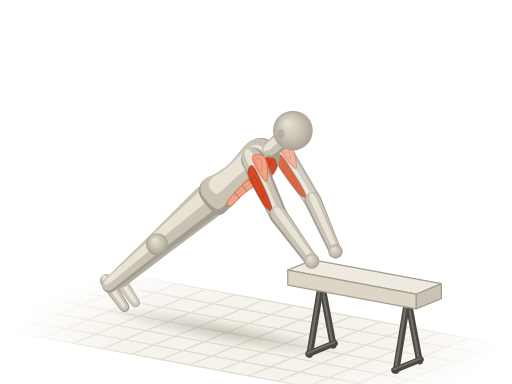
t = 0.00 s
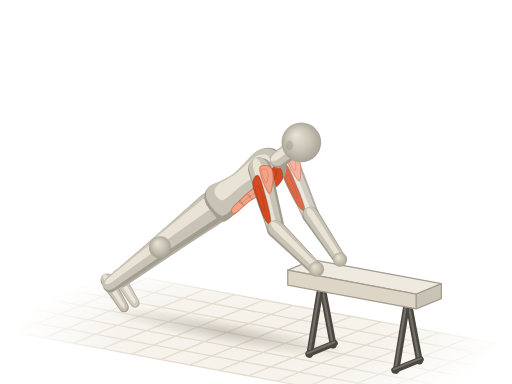
t = 0.45 s
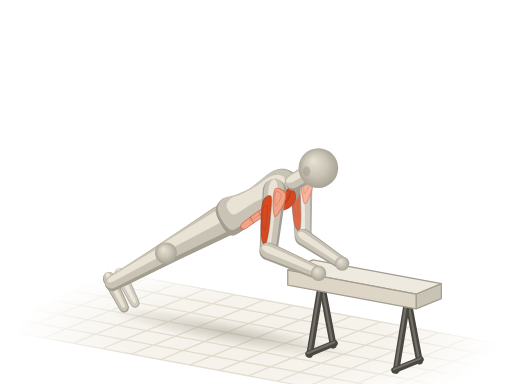
t = 0.85 s
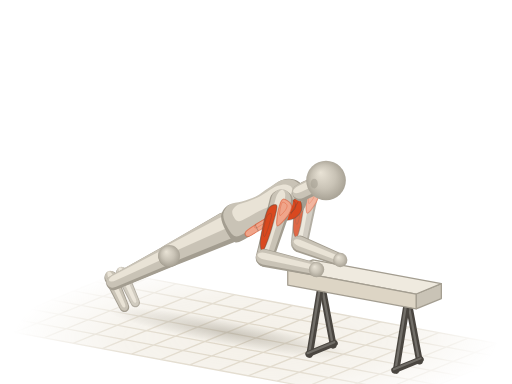
t = 1.30 s
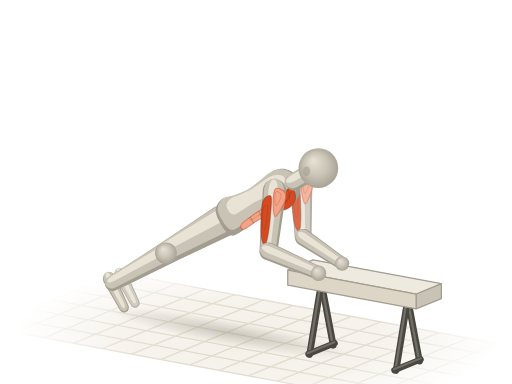
t = 1.75 s
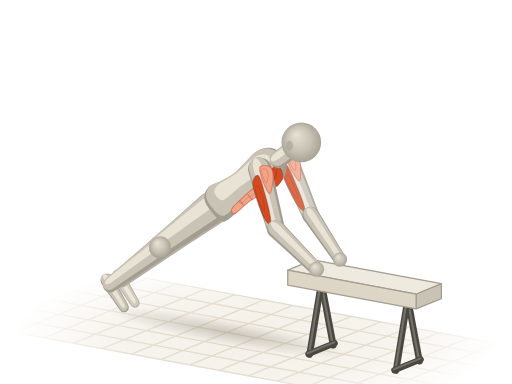
t = 2.15 s

The animated SVG that drew these frames (rendered in a browser with its animation timeline set to each time). Animation: 45 SMIL elements (animate=2,animateTransform=43); one cycle of 2.60 s, repeats indefinitely.

<svg xmlns="http://www.w3.org/2000/svg" viewBox="0 0 400 300"><title>上斜俯卧撑 · Elevated Push Up</title><defs><radialGradient id="a14-sph" cx=".5" cy=".5" r=".55" fx=".36" fy=".3"><stop offset="0" stop-color="#e9e3d6"/><stop offset=".55" stop-color="#c9c3b6"/><stop offset="1" stop-color="#a39d90"/></radialGradient><path id="a14s0" d="M-8 1.1C-7.9 5.5 -7.6 11.9 -5.4 14.3C-3.1 16.7 1.2 15.5 5.4 15.4C9.5 15.3 15.2 13.8 19.6 13.8C24.1 13.7 28.3 14.2 32.1 14.9C36 15.5 39.6 17.3 42.9 17.6C46.1 17.9 49.1 17.5 51.8 16.5C54.5 15.5 57 13.8 58.9 11.6C60.9 9.4 62.7 6 63.4 3.3C64.1 0.6 64.1 -1.7 63.4 -4.4C62.7 -7.1 61.2 -11 58.9 -13.2C56.7 -15.4 53.6 -17.1 50 -17.6C46.4 -18.1 41.7 -16.6 37.5 -15.9C33.3 -15.3 29.2 -13.8 25 -13.8C20.8 -13.7 16.4 -14.7 12.5 -15.4C8.6 -16.1 4.9 -18.7 1.8 -18.2C-1.3 -17.6 -4.6 -15.3 -6.3 -12.1C-7.9 -8.9 -8.2 -3.3 -8 1.1Z"/><path id="a14s3" d="M0 9.2L48.7 7A7 7 0 0 0 48.7 -7L0 -9.2A9.2 9.2 0 0 0 0 9.2Z"/><path id="a14s6" d="M0 7L44.7 5.2A5.2 5.2 0 0 0 44.7 -5.2L0 -7A7 7 0 0 0 0 7Z"/><path id="a14s7" d="M0 12.6L51.2 8.8A8.8 8.8 0 0 0 51.2 -8.8L0 -12.6A12.6 12.6 0 0 0 0 12.6Z"/><path id="a14s8" d="M0 8.8L49.4 5.8A5.8 5.8 0 0 0 49.4 -5.8L0 -8.8A8.8 8.8 0 0 0 0 8.8Z"/><path id="a14s9" d="M0 5.2L25.3 3.8A3.8 3.8 0 0 0 25.3 -3.8L0 -5.2A5.2 5.2 0 0 0 0 5.2Z"/><path id="a14s10" d="M0 8.6L48.7 6.6A6.6 6.6 0 0 0 48.7 -6.6L0 -8.6A8.6 8.6 0 0 0 0 8.6Z"/><path id="a14s13" d="M0 6.6L43.4 4.9A4.9 4.9 0 0 0 43.4 -4.9L0 -6.6A6.6 6.6 0 0 0 0 6.6Z"/><path id="a14s14" d="M0 11.8L52.4 8.3A8.3 8.3 0 0 0 52.4 -8.3L0 -11.8A11.8 11.8 0 0 0 0 11.8Z"/><path id="a14s15" d="M0 8.3L50.6 5.5A5.5 5.5 0 0 0 50.6 -5.5L0 -8.3A8.3 8.3 0 0 0 0 8.3Z"/><path id="a14s16" d="M0 4.9L25.3 3.6A3.6 3.6 0 0 0 25.3 -3.6L0 -4.9A4.9 4.9 0 0 0 0 4.9Z"/><path id="a14s17" d="M0 6.8L10.7 6.8A6.8 6.8 0 0 0 10.7 -6.8L0 -6.8A6.8 6.8 0 0 0 0 6.8Z"/><radialGradient id="a14-fade" gradientUnits="userSpaceOnUse" cx="200" cy="264" r="190" gradientTransform="translate(200 264) scale(1 .32) translate(-200 -264)"><stop offset="0" stop-color="#fff"/><stop offset=".55" stop-color="#fff" stop-opacity=".75"/><stop offset="1" stop-color="#fff" stop-opacity="0"/></radialGradient><mask id="a14-gm" maskUnits="userSpaceOnUse" x="0" y="0" width="400" height="300"><rect width="400" height="300" fill="url(#a14-fade)"/></mask><radialGradient id="a14-shd"><stop offset="0" stop-color="#a39d90" stop-opacity=".5"/><stop offset=".55" stop-color="#a39d90" stop-opacity=".22"/><stop offset="1" stop-color="#a39d90" stop-opacity="0"/></radialGradient></defs><g mask="url(#a14-gm)"><path d="M92.1 213.2L411.3 272.6L307.9 314.8L-11.3 255.4Z" fill="#efeadf" fill-opacity=".7"/><path d="M92.1 213.2L-11.3 255.4M114.9 217.5L11.5 259.7M137.7 221.7L34.3 263.9M160.5 225.9L57.1 268.2M183.3 230.2L79.9 272.4M206.1 234.4L102.7 276.6M228.9 238.6L125.5 280.9M251.7 242.9L148.3 285.1M274.5 247.1L171.1 289.4M297.3 251.4L193.9 293.6M320.1 255.6L216.7 297.8M342.9 259.8L239.5 302.1M365.7 264.1L262.3 306.3M388.5 268.3L285.1 310.5M411.3 272.6L307.9 314.8M92.1 213.2L411.3 272.6M74.9 220.3L394 279.6M57.6 227.3L376.8 286.6M40.4 234.3L359.6 293.7M23.2 241.4L342.4 300.7M6 248.4L325.1 307.7M-11.3 255.4L307.9 314.8" fill="none" stroke="#ddd5c5" stroke-width="1"/></g><g transform="rotate(10.5)"><ellipse fill="url(#a14-shd)" cx="220.1" cy="223" rx="97.1" ry="9.8"><animate attributeName="cx" values="220.1;220.4;221.3;222.5;223.5;224;224;223.8;223.8;223.8;224;224;223.5;222.5;221.3;220.4;220.1" dur="2.6s" repeatCount="indefinite"/><animate attributeName="rx" values="97.1;97.3;98;98.8;99.2;98.8;98;97.4;97.2;97.4;98;98.8;99.2;98.8;98;97.3;97.1" dur="2.6s" repeatCount="indefinite"/></ellipse></g><path d="M248.5 221.1L257.7 270.2A2.6 2.6 0 0 0 262.9 269.2L253.6 220.1A2.6 2.6 0 0 0 248.5 221.1Z" fill="#4a4640"/><path d="M249.8 220L259 269.1A0.9 0.9 0 0 0 260.8 268.7L251.6 219.6A0.9 0.9 0 0 0 249.8 220Z" fill="#fffdf8" fill-opacity=".22"/><path d="M248.5 220.2L239.3 276.8A2.6 2.6 0 0 0 244.4 277.7L253.6 221A2.6 2.6 0 0 0 248.5 220.2Z" fill="#4a4640"/><path d="M249.8 219.7L240.5 276.3A0.9 0.9 0 0 0 242.3 276.6L251.6 220A0.9 0.9 0 0 0 249.8 219.7Z" fill="#fffdf8" fill-opacity=".22"/><path d="M260.6 265.9L239.7 274.5A2.4 2.4 0 0 0 241.5 278.9L262.4 270.4A2.4 2.4 0 0 0 260.6 265.9Z" fill="#4a4640"/><path d="M260.8 266.6L239.9 275.2A0.8 0.8 0 0 0 240.6 276.7L261.5 268.2A0.8 0.8 0 0 0 260.8 266.6Z" fill="#fffdf8" fill-opacity=".22"/><path d="M316 233.7L325.2 282.8A2.6 2.6 0 0 0 330.3 281.8L321.1 232.7A2.6 2.6 0 0 0 316 233.7Z" fill="#4a4640"/><path d="M317.2 232.5L326.5 281.6A0.9 0.9 0 0 0 328.3 281.3L319 232.2A0.9 0.9 0 0 0 317.2 232.5Z" fill="#fffdf8" fill-opacity=".22"/><path d="M316 232.8L306.8 289.4A2.6 2.6 0 0 0 311.9 290.2L321.1 233.6A2.6 2.6 0 0 0 316 232.8Z" fill="#4a4640"/><path d="M317.2 232.2L308 288.9A0.9 0.9 0 0 0 309.8 289.1L319 232.5A0.9 0.9 0 0 0 317.2 232.2Z" fill="#fffdf8" fill-opacity=".22"/><path d="M328.1 278.5L307.2 287A2.4 2.4 0 0 0 309 291.5L329.9 282.9A2.4 2.4 0 0 0 328.1 278.5Z" fill="#4a4640"/><path d="M328.3 279.2L307.4 287.7A0.8 0.8 0 0 0 308 289.3L328.9 280.7A0.8 0.8 0 0 0 328.3 279.2Z" fill="#fffdf8" fill-opacity=".22"/><g stroke="#a39d90" stroke-width="1" stroke-linejoin="round"><path d="M344.8 221.6L344.8 233.3L325.1 241.3L325.1 229.7Z" fill="#c9c3b6"/><path d="M244.5 203L224.8 211L325.1 229.7L344.8 221.6Z" fill="#efeadf"/><path d="M224.8 211L325.1 229.7L325.1 241.3L224.8 222.7Z" fill="#ddd5c5"/></g><g opacity=".82"><g transform="translate(91.8 215.8) rotate(55.8) scale(0.99 1)"><animateTransform attributeName="transform" type="translate" values="91.8 215.8;91.8 215.8;92 215.7;92.4 215.4;93.1 215;93.9 214.4;94.7 213.9;95.2 213.6;95.3 213.5;95.2 213.6;94.7 213.9;93.9 214.4;93.1 215;92.4 215.4;92 215.7;91.8 215.8;91.8 215.8" dur="2.6s" repeatCount="indefinite"/><animateTransform attributeName="transform" type="rotate" values="55.8;56.1;57;58.6;60.7;62.8;64.3;65.2;65.5;65.2;64.3;62.8;60.7;58.6;57;56.1;55.8" additive="sum" dur="2.6s" repeatCount="indefinite"/><animateTransform attributeName="transform" type="scale" values="0.99 1;0.99 1;0.99 1;0.99 1;1 1;1 1;1 1;1 1;1 1;1 1;1 1;1 1;1 1;0.99 1;0.99 1;0.99 1;0.99 1" additive="sum" dur="2.6s" repeatCount="indefinite"/><use href="#a14s16" fill="#a39d90"/><use href="#a14s16" fill="#c9c3b6" transform="matrix(0.98 0 0 0.84 -0.4 0)"/><use href="#a14s16" fill="#e9e3d6" transform="matrix(0.9 0 0 0.38 -0.6 -0.1)"/></g><g transform="translate(132.8 186.6) rotate(139.6) scale(1 1)"><animateTransform attributeName="transform" type="translate" values="132.8 186.6;133 186.9;133.8 187.8;135.2 189.4;137.2 191.4;139.2 193.4;140.8 194.8;141.7 195.6;142 195.9;141.7 195.6;140.8 194.8;139.2 193.4;137.2 191.4;135.2 189.4;133.8 187.8;133 186.9;132.8 186.6" dur="2.6s" repeatCount="indefinite"/><animateTransform attributeName="transform" type="rotate" values="139.6;140;141.3;143.7;146.9;150;152.5;153.8;154.2;153.8;152.5;150;146.9;143.7;141.3;140;139.6" additive="sum" dur="2.6s" repeatCount="indefinite"/><animateTransform attributeName="transform" type="scale" values="1 1;1 1;1 1;0.99 1;0.99 1;0.99 1;0.98 1;0.98 1;0.98 1;0.98 1;0.98 1;0.99 1;0.99 1;0.99 1;1 1;1 1;1 1" additive="sum" dur="2.6s" repeatCount="indefinite"/><use href="#a14s15" fill="#a39d90"/><use href="#a14s15" fill="#c9c3b6" transform="matrix(0.98 0 0 0.84 0.4 1.1)"/><use href="#a14s15" fill="#e9e3d6" transform="matrix(0.9 0 0 0.38 2.2 3)"/></g><g transform="translate(172.7 152.6) rotate(139.6) scale(1 1)"><animateTransform attributeName="transform" type="translate" values="172.7 152.6;173.1 153.2;174.6 155.1;177.2 158.6;180.6 163.1;184 167.6;186.5 171;188 172.9;188.4 173.5;188 172.9;186.5 171;184 167.6;180.6 163.1;177.2 158.6;174.6 155.1;173.1 153.2;172.7 152.6" dur="2.6s" repeatCount="indefinite"/><animateTransform attributeName="transform" type="rotate" values="139.6;140;141.3;143.7;146.9;150;152.5;153.8;154.2;153.8;152.5;150;146.9;143.7;141.3;140;139.6" additive="sum" dur="2.6s" repeatCount="indefinite"/><animateTransform attributeName="transform" type="scale" values="1 1;1 1;1 1;0.99 1;0.99 1;0.99 1;0.98 1;0.98 1;0.98 1;0.98 1;0.98 1;0.99 1;0.99 1;0.99 1;1 1;1 1;1 1" additive="sum" dur="2.6s" repeatCount="indefinite"/><use href="#a14s14" fill="#a39d90"/><use href="#a14s14" fill="#c9c3b6" transform="matrix(0.98 0 0 0.84 0.3 1.6)"/><use href="#a14s14" fill="#e9e3d6" transform="matrix(0.9 0 0 0.38 2.1 4.4)"/></g><g transform="translate(132.8 186.6)"><animateTransform attributeName="transform" type="translate" values="132.8 186.6;133 186.9;133.8 187.8;135.2 189.4;137.2 191.4;139.2 193.4;140.8 194.8;141.7 195.6;142 195.9;141.7 195.6;140.8 194.8;139.2 193.4;137.2 191.4;135.2 189.4;133.8 187.8;133 186.9;132.8 186.6" dur="2.6s" repeatCount="indefinite"/><circle r="7.9" fill="url(#a14-sph)"/></g><g transform="translate(218.3 115.7) rotate(57.5) scale(1 1)"><animateTransform attributeName="transform" type="translate" values="218.3 115.7;218.9 116.6;221.1 119.6;224.8 124.9;229.8 132;234.6 139.1;238.1 144.6;240.1 147.6;240.7 148.6;240.1 147.6;238.1 144.6;234.6 139.1;229.8 132;224.8 124.9;221.1 119.6;218.9 116.6;218.3 115.7" dur="2.6s" repeatCount="indefinite"/><animateTransform attributeName="transform" type="rotate" values="57.5;58.6;62.2;68.7;77.4;86.5;93.8;98.1;99.4;98.1;93.8;86.5;77.4;68.7;62.2;58.6;57.5" additive="sum" dur="2.6s" repeatCount="indefinite"/><animateTransform attributeName="transform" type="scale" values="1 1;1 1;1 1;0.99 1;0.96 1;0.93 1;0.9 1;0.88 1;0.87 1;0.88 1;0.9 1;0.93 1;0.96 1;0.99 1;1 1;1 1;1 1" additive="sum" dur="2.6s" repeatCount="indefinite"/><use href="#a14s10" fill="#a39d90"/><use href="#a14s10" fill="#c9c3b6" transform="matrix(0.98 0 0 0.84 -0.7 0.3)"/><use href="#a14s10" fill="#e9e3d6" transform="matrix(0.9 0 0 0.38 -0.8 0.8)"/><path id="a14m11" d="M-1.9 -0.9C-2.8 -2.2 -1.3 -6.1 0 -7.4C1.3 -8.6 3.6 -8.7 5.8 -8.6C8.1 -8.4 11.2 -7.3 13.6 -6.3C16.1 -5.3 20.3 -3.3 20.5 -2.3C20.6 -1.4 17.2 -0.9 14.6 -0.5C12 0 7.6 0.5 4.9 0.4C2.1 0.4 -1.1 0.4 -1.9 -0.9Z" fill="#f0a58a" stroke="#d9481f" stroke-opacity=".5" stroke-width=".9" stroke-linejoin="round"/><use href="#a14m11" fill="#fffdf8" fill-opacity=".3" stroke="none" transform="matrix(0.5 0 0 0.5 1.5 -1.2)"/><path id="a14m12" d="M4.9 2.1C2.7 3.2 5.7 6.7 8.8 7.6C11.9 8.6 18.5 8 23.4 7.8C28.3 7.6 34.6 7 38 6.2C41.4 5.4 44 3.8 43.8 3.1C43.7 2.3 40.7 1.9 37 1.6C33.4 1.2 27.3 1.1 21.9 1.2C16.6 1.2 7.1 1 4.9 2.1Z" fill="#d9481f" stroke="#4a4640" stroke-opacity=".38" stroke-width=".9" stroke-linejoin="round"/><use href="#a14m12" fill="#fffdf8" fill-opacity=".3" stroke="none" transform="matrix(0.5 0 0 0.5 10.1 2.7)"/></g><g transform="translate(244.5 156.8)"><animateTransform attributeName="transform" type="translate" values="244.5 156.8;244.3 158.2;243.7 162.6;242.4 169.8;240 177.8;237.3 184.3;235.3 188.2;234.1 190;233.8 190.5;234.1 190;235.3 188.2;237.3 184.3;240 177.8;242.4 169.8;243.7 162.6;244.3 158.2;244.5 156.8" dur="2.6s" repeatCount="indefinite"/><circle r="6.4" fill="url(#a14-sph)"/></g></g><g transform="translate(83.2 219.4) rotate(55.8) scale(0.99 1)"><animateTransform attributeName="transform" type="translate" values="83.2 219.4;83.2 219.3;83.4 219.2;83.8 218.9;84.5 218.5;85.3 217.9;86.1 217.4;86.6 217.1;86.7 217;86.6 217.1;86.1 217.4;85.3 217.9;84.5 218.5;83.8 218.9;83.4 219.2;83.2 219.3;83.2 219.4" dur="2.6s" repeatCount="indefinite"/><animateTransform attributeName="transform" type="rotate" values="55.8;56.1;57;58.6;60.7;62.8;64.3;65.2;65.5;65.2;64.3;62.8;60.7;58.6;57;56.1;55.8" additive="sum" dur="2.6s" repeatCount="indefinite"/><animateTransform attributeName="transform" type="scale" values="0.99 1;0.99 1;0.99 1;0.99 1;1 1;1 1;1 1;1 1;1 1;1 1;1 1;1 1;1 1;0.99 1;0.99 1;0.99 1;0.99 1" additive="sum" dur="2.6s" repeatCount="indefinite"/><use href="#a14s9" fill="#a39d90"/><use href="#a14s9" fill="#c9c3b6" transform="matrix(0.98 0 0 0.84 -0.5 0)"/><use href="#a14s9" fill="#e9e3d6" transform="matrix(0.9 0 0 0.38 -0.7 -0.1)"/></g><g transform="translate(122.9 190.6) rotate(139.1) scale(1 1)"><animateTransform attributeName="transform" type="translate" values="122.9 190.6;123.2 190.9;124 191.8;125.4 193.4;127.3 195.4;129.4 197.4;130.9 198.9;131.9 199.7;132.2 199.9;131.9 199.7;130.9 198.9;129.4 197.4;127.3 195.4;125.4 193.4;124 191.8;123.2 190.9;122.9 190.6" dur="2.6s" repeatCount="indefinite"/><animateTransform attributeName="transform" type="rotate" values="139.1;139.5;140.9;143.3;146.6;149.8;152.3;153.7;154.1;153.7;152.3;149.8;146.6;143.3;140.9;139.5;139.1" additive="sum" dur="2.6s" repeatCount="indefinite"/><animateTransform attributeName="transform" type="scale" values="1 1;1 1;1 1;0.99 1;0.99 1;0.98 1;0.98 1;0.98 1;0.98 1;0.98 1;0.98 1;0.98 1;0.99 1;0.99 1;1 1;1 1;1 1" additive="sum" dur="2.6s" repeatCount="indefinite"/><use href="#a14s8" fill="#a39d90"/><use href="#a14s8" fill="#c9c3b6" transform="matrix(0.98 0 0 0.84 0.4 1.2)"/><use href="#a14s8" fill="#e9e3d6" transform="matrix(0.9 0 0 0.38 2.1 3.2)"/></g><g transform="translate(161.6 157.2) rotate(139.1) scale(1 1)"><animateTransform attributeName="transform" type="translate" values="161.6 157.2;162.1 157.8;163.5 159.7;166.1 163.1;169.5 167.6;172.9 172.1;175.5 175.5;176.9 177.4;177.3 178;176.9 177.4;175.5 175.5;172.9 172.1;169.5 167.6;166.1 163.1;163.5 159.7;162.1 157.8;161.6 157.2" dur="2.6s" repeatCount="indefinite"/><animateTransform attributeName="transform" type="rotate" values="139.1;139.5;140.9;143.3;146.6;149.8;152.3;153.7;154.1;153.7;152.3;149.8;146.6;143.3;140.9;139.5;139.1" additive="sum" dur="2.6s" repeatCount="indefinite"/><animateTransform attributeName="transform" type="scale" values="1 1;1 1;1 1;0.99 1;0.99 1;0.98 1;0.98 1;0.98 1;0.98 1;0.98 1;0.98 1;0.98 1;0.99 1;0.99 1;1 1;1 1;1 1" additive="sum" dur="2.6s" repeatCount="indefinite"/><use href="#a14s7" fill="#a39d90"/><use href="#a14s7" fill="#c9c3b6" transform="matrix(0.98 0 0 0.84 0.3 1.7)"/><use href="#a14s7" fill="#e9e3d6" transform="matrix(0.9 0 0 0.38 2 4.7)"/></g><g transform="translate(122.9 190.6)"><animateTransform attributeName="transform" type="translate" values="122.9 190.6;123.2 190.9;124 191.8;125.4 193.4;127.3 195.4;129.4 197.4;130.9 198.9;131.9 199.7;132.2 199.9;131.9 199.7;130.9 198.9;129.4 197.4;127.3 195.4;125.4 193.4;124 191.8;123.2 190.9;122.9 190.6" dur="2.6s" repeatCount="indefinite"/><circle r="8.4" fill="url(#a14-sph)"/></g><g transform="translate(167.2 154.9) rotate(-40.6) scale(1 0.88)"><animateTransform attributeName="transform" type="translate" values="167.2 154.9;167.6 155.5;169.1 157.4;171.6 160.8;175 165.3;178.4 169.8;181 173.2;182.4 175.2;182.9 175.7;182.4 175.2;181 173.2;178.4 169.8;175 165.3;171.6 160.8;169.1 157.4;167.6 155.5;167.2 154.9" dur="2.6s" repeatCount="indefinite"/><animateTransform attributeName="transform" type="rotate" values="-40.6;-40.2;-38.9;-36.5;-33.3;-30.1;-27.6;-26.2;-25.8;-26.2;-27.6;-30.1;-33.3;-36.5;-38.9;-40.2;-40.6" additive="sum" dur="2.6s" repeatCount="indefinite"/><animateTransform attributeName="transform" type="scale" values="1 0.88;1 0.88;1 0.88;0.99 0.87;0.99 0.87;0.98 0.87;0.98 0.87;0.98 0.87;0.98 0.87;0.98 0.87;0.98 0.87;0.98 0.87;0.99 0.87;0.99 0.87;1 0.88;1 0.88;1 0.88" additive="sum" dur="2.6s" repeatCount="indefinite"/><use href="#a14s0" fill="#a39d90"/><use href="#a14s0" fill="#c9c3b6" transform="matrix(0.94 0 0 0.86 1.9 -2.6)"/><use href="#a14s0" fill="#e9e3d6" transform="matrix(0.72 0 0 0.42 8.3 -7.2)"/><path id="a14m1" d="M6.3 9.9C4 11.1 4 14.3 6.3 15C8.5 15.7 15 14 19.6 14.1C24.3 14.1 31 15.8 33.9 15.2C36.9 14.6 37.5 11.8 37.5 10.5C37.5 9.1 36.9 7.6 33.9 7.2C31 6.7 24.3 7.2 19.6 7.7C15 8.2 8.5 8.7 6.3 9.9Z" fill="#f0a58a" stroke="#d9481f" stroke-opacity=".5" stroke-width=".9" stroke-linejoin="round"/><use href="#a14m1" fill="#fffdf8" fill-opacity=".3" stroke="none" transform="matrix(0.5 0 0 0.5 11.5 3.6)"/><path d="M15.2 8.3C15.2 9.3 15.2 13.3 15.2 14.3" fill="none" stroke="#4a4640" stroke-opacity=".3" stroke-width=".8" stroke-linecap="round"/><path d="M23.2 7.9C23.2 9 23.2 13.2 23.2 14.3" fill="none" stroke="#4a4640" stroke-opacity=".3" stroke-width=".8" stroke-linecap="round"/><path d="M30.4 7.7C30.4 8.9 30.4 13.7 30.4 14.9" fill="none" stroke="#4a4640" stroke-opacity=".3" stroke-width=".8" stroke-linecap="round"/><path id="a14m2" d="M56.3 3.3C56.9 5.1 55.4 11.8 53.6 14.3C51.8 16.8 48.1 17.9 45.5 18.2C43 18.4 39.9 17.3 38.4 16C36.9 14.6 36 11.6 36.6 9.9C37.2 8.2 39.7 6.6 42 5.5C44.2 4.4 47.6 3.7 50 3.3C52.4 2.9 55.7 1.5 56.3 3.3Z" fill="#d9481f" stroke="#4a4640" stroke-opacity=".38" stroke-width=".9" stroke-linejoin="round"/><use href="#a14m2" fill="#fffdf8" fill-opacity=".3" stroke="none" transform="matrix(0.5 0 0 0.5 23.3 2.9)"/><path d="M53.6 6.6C52.1 7.7 46.1 12.1 44.7 13.2" fill="none" stroke="#4a4640" stroke-opacity=".3" stroke-width=".8" stroke-linecap="round"/></g><g transform="translate(244.5 156.8) rotate(66.1) scale(1 1)"><animateTransform attributeName="transform" type="translate" values="244.5 156.8;244.3 158.2;243.7 162.6;242.4 169.8;240 177.8;237.3 184.3;235.3 188.2;234.1 190;233.8 190.5;234.1 190;235.3 188.2;237.3 184.3;240 177.8;242.4 169.8;243.7 162.6;244.3 158.2;244.5 156.8" dur="2.6s" repeatCount="indefinite"/><animateTransform attributeName="transform" type="rotate" values="66.1;65;61.4;55;45.9;36;27.9;23;21.5;23;27.9;36;45.9;55;61.4;65;66.1" additive="sum" dur="2.6s" repeatCount="indefinite"/><animateTransform attributeName="transform" type="scale" values="1 1;1 1;0.98 1;0.96 1;0.91 1;0.86 1;0.82 1;0.8 1;0.79 1;0.8 1;0.82 1;0.86 1;0.91 1;0.96 1;0.98 1;1 1;1 1" additive="sum" dur="2.6s" repeatCount="indefinite"/><use href="#a14s13" fill="#a39d90"/><use href="#a14s13" fill="#c9c3b6" transform="matrix(0.98 0 0 0.84 -0.4 -0.3)"/><use href="#a14s13" fill="#e9e3d6" transform="matrix(0.9 0 0 0.38 -0.2 -0.7)"/></g><g transform="translate(262.1 196.5)"><animateTransform attributeName="transform" type="translate" values="262.1 196.5;262.6 197.4;264.1 200.1;266.1 203.7;267.5 206.2;267.5 206.3;266.7 204.9;266 203.5;265.8 203.1;266 203.5;266.7 204.9;267.5 206.3;267.5 206.2;266.1 203.7;264.1 200.1;262.6 197.4;262.1 196.5" dur="2.6s" repeatCount="indefinite"/><circle r="5.6" fill="url(#a14-sph)"/></g><g transform="translate(211.9 116.5) rotate(-40.6) scale(1 1)"><animateTransform attributeName="transform" type="translate" values="211.9 116.5;212.6 117.5;214.8 120.5;218.7 126;223.7 133.4;228.7 140.8;232.3 146.4;234.4 149.6;235 150.5;234.4 149.6;232.3 146.4;228.7 140.8;223.7 133.4;218.7 126;214.8 120.5;212.6 117.5;211.9 116.5" dur="2.6s" repeatCount="indefinite"/><animateTransform attributeName="transform" type="rotate" values="-40.6;-40.2;-38.9;-36.5;-33.3;-30.1;-27.6;-26.2;-25.8;-26.2;-27.6;-30.1;-33.3;-36.5;-38.9;-40.2;-40.6" additive="sum" dur="2.6s" repeatCount="indefinite"/><animateTransform attributeName="transform" type="scale" values="1 1;1 1;1 1;0.99 1;0.99 1;0.98 1;0.98 1;0.98 1;0.98 1;0.98 1;0.98 1;0.98 1;0.99 1;0.99 1;1 1;1 1;1 1" additive="sum" dur="2.6s" repeatCount="indefinite"/><use href="#a14s17" fill="#a39d90"/><use href="#a14s17" fill="#c9c3b6" transform="matrix(0.98 0 0 0.84 0.2 -1.1)"/><use href="#a14s17" fill="#e9e3d6" transform="matrix(0.9 0 0 0.38 0.9 -3)"/></g><g transform="translate(228.8 102)"><animateTransform attributeName="transform" type="translate" values="228.8 102;229.6 103;232.1 106.6;236.5 112.8;242.2 121.3;247.7 129.7;251.8 136.2;254.1 139.9;254.7 141;254.1 139.9;251.8 136.2;247.7 129.7;242.2 121.3;236.5 112.8;232.1 106.6;229.6 103;228.8 102" dur="2.6s" repeatCount="indefinite"/><circle r="15.5" fill="url(#a14-sph)"/><ellipse cx="-9.2" cy="2.5" rx="2.8" ry="3.8" fill="#a39d90" fill-opacity=".55"/></g><g transform="translate(197.4 124.3) rotate(65.3) scale(0.99 1)"><animateTransform attributeName="transform" type="translate" values="197.4 124.3;198 125.2;200.2 128.2;203.9 133.5;208.8 140.5;213.6 147.7;217.2 153.1;219.2 156.2;219.8 157.1;219.2 156.2;217.2 153.1;213.6 147.7;208.8 140.5;203.9 133.5;200.2 128.2;198 125.2;197.4 124.3" dur="2.6s" repeatCount="indefinite"/><animateTransform attributeName="transform" type="rotate" values="65.3;66.4;70.1;76.5;85.1;94;101.1;105.2;106.4;105.2;101.1;94;85.1;76.5;70.1;66.4;65.3" additive="sum" dur="2.6s" repeatCount="indefinite"/><animateTransform attributeName="transform" type="scale" values="0.99 1;0.99 1;0.99 1;1 1;1 1;0.98 1;0.97 1;0.95 1;0.95 1;0.95 1;0.97 1;0.98 1;1 1;1 1;0.99 1;0.99 1;0.99 1" additive="sum" dur="2.6s" repeatCount="indefinite"/><use href="#a14s3" fill="#a39d90"/><use href="#a14s3" fill="#c9c3b6" transform="matrix(0.98 0 0 0.84 -0.7 0.5)"/><use href="#a14s3" fill="#e9e3d6" transform="matrix(0.9 0 0 0.38 -0.9 1.3)"/><path id="a14m4" d="M-1.9 -0.9C-2.8 -2.3 -1.3 -6.5 0 -7.8C1.3 -9.2 3.6 -9.3 5.8 -9.1C8.1 -8.9 11.2 -7.8 13.6 -6.7C16.1 -5.6 20.3 -3.5 20.5 -2.5C20.6 -1.5 17.2 -1 14.6 -0.5C12 0 7.6 0.5 4.9 0.4C2.1 0.4 -1.1 0.5 -1.9 -0.9Z" fill="#f0a58a" stroke="#d9481f" stroke-opacity=".5" stroke-width=".9" stroke-linejoin="round"/><use href="#a14m4" fill="#fffdf8" fill-opacity=".3" stroke="none" transform="matrix(0.5 0 0 0.5 1.5 -0.9)"/><path id="a14m5" d="M4.9 2.2C2.7 3.4 5.7 7.1 8.8 8.1C11.8 9.1 18.5 8.6 23.4 8.3C28.2 8.1 34.6 7.4 38 6.6C41.4 5.7 44 4.1 43.8 3.2C43.7 2.4 40.7 2 37 1.7C33.4 1.3 27.3 1.1 21.9 1.2C16.6 1.3 7.1 1.1 4.9 2.2Z" fill="#d9481f" stroke="#4a4640" stroke-opacity=".38" stroke-width=".9" stroke-linejoin="round"/><use href="#a14m5" fill="#fffdf8" fill-opacity=".3" stroke="none" transform="matrix(0.5 0 0 0.5 10.1 3.3)"/></g><g transform="translate(217.4 167.9)"><animateTransform attributeName="transform" type="translate" values="217.4 167.9;217.3 169.3;216.7 173.7;215.3 180.8;213 188.9;210.3 195.4;208.2 199.3;207 201.1;206.7 201.5;207 201.1;208.2 199.3;210.3 195.4;213 188.9;215.3 180.8;216.7 173.7;217.3 169.3;217.4 167.9" dur="2.6s" repeatCount="indefinite"/><circle r="6.8" fill="url(#a14-sph)"/></g><g transform="translate(217.4 167.9) rotate(54) scale(1 1)"><animateTransform attributeName="transform" type="translate" values="217.4 167.9;217.3 169.3;216.7 173.7;215.3 180.8;213 188.9;210.3 195.4;208.2 199.3;207 201.1;206.7 201.5;207 201.1;208.2 199.3;210.3 195.4;213 188.9;215.3 180.8;216.7 173.7;217.3 169.3;217.4 167.9" dur="2.6s" repeatCount="indefinite"/><animateTransform attributeName="transform" type="rotate" values="54;53;49.5;43.2;34.5;25.4;18.1;13.9;12.6;13.9;18.1;25.4;34.5;43.2;49.5;53;54" additive="sum" dur="2.6s" repeatCount="indefinite"/><animateTransform attributeName="transform" type="scale" values="1 1;1 1;1 1;1 1;0.98 1;0.96 1;0.94 1;0.93 1;0.93 1;0.93 1;0.94 1;0.96 1;0.98 1;1 1;1 1;1 1;1 1" additive="sum" dur="2.6s" repeatCount="indefinite"/><use href="#a14s6" fill="#a39d90"/><use href="#a14s6" fill="#c9c3b6" transform="matrix(0.98 0 0 0.84 -0.4 -0.5)"/><use href="#a14s6" fill="#e9e3d6" transform="matrix(0.9 0 0 0.38 -0.1 -1.3)"/></g><g transform="translate(243.6 204)"><animateTransform attributeName="transform" type="translate" values="243.6 204;244.1 204.9;245.7 207.6;247.7 211.2;249.1 213.8;249.1 213.8;248.3 212.4;247.6 211.1;247.3 210.6;247.6 211.1;248.3 212.4;249.1 213.8;249.1 213.8;247.7 211.2;245.7 207.6;244.1 204.9;243.6 204" dur="2.6s" repeatCount="indefinite"/><circle r="6" fill="url(#a14-sph)"/></g></svg>
